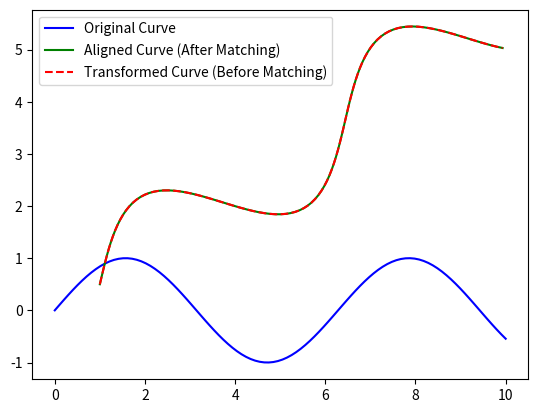

Recreate this plot in Python.
import numpy as np
import matplotlib.pyplot as plt
from scipy.optimize import minimize

# Function to calculate curvature at each point of a 2D curve using second derivative
def curvature(points):
    x = points[:, 0]
    y = points[:, 1]
    
    dx = np.gradient(x)
    dy = np.gradient(y)
    ddx = np.gradient(dx)
    ddy = np.gradient(dy)
    
    curv = (dx * ddy - dy * ddx) / (dx**2 + dy**2)**1.5
    return curv

# Function to align two curves based on curvature matching
def curvature_matching_error(params, curve1, curve2):
    dx, dy, dtheta = params
    R = np.array([[np.cos(dtheta), -np.sin(dtheta)], [np.sin(dtheta), np.cos(dtheta)]])
    
    # Apply rotation and translation to the second curve
    transformed_curve2 = (curve2 @ R.T) + np.array([dx, dy])
    
    # Compute curvatures of both curves
    curv1 = curvature(curve1)
    curv2 = curvature(transformed_curve2)
    
    # Minimize the difference in curvatures
    error = np.sum((curv1 - curv2) ** 2)
    return error

# Define two curves (a sine curve and a rotated/shifted sine curve)
x = np.linspace(0, 10, 100)
y1 = np.sin(x)
curve1 = np.vstack([x, y1]).T

# Create a transformed version of curve1 (shifted and rotated)
theta = np.radians(30)  # Rotation angle
translation = np.array([1, 0.5])
R = np.array([[np.cos(theta), -np.sin(theta)], [np.sin(theta), np.cos(theta)]])
curve2 = (curve1 @ R.T) + translation

# Optimize the alignment (translation + rotation)
initial_guess = [0, 0, 0]  # Initial guess for dx, dy, dtheta
result = minimize(curvature_matching_error, initial_guess, args=(curve1, curve2), method="BFGS")
dx_opt, dy_opt, dtheta_opt = result.x

# Apply the optimal transformation
R_opt = np.array([[np.cos(dtheta_opt), -np.sin(dtheta_opt)], [np.sin(dtheta_opt), np.cos(dtheta_opt)]])
aligned_curve2 = (curve2 @ R_opt.T) + np.array([dx_opt, dy_opt])

# Plot the original and aligned curves
plt.plot(curve1[:, 0], curve1[:, 1], 'b-', label="Original Curve")

plt.plot(aligned_curve2[:, 0], aligned_curve2[:, 1], 'g-', label="Aligned Curve (After Matching)")
plt.plot(curve2[:, 0], curve2[:, 1], 'r--', label="Transformed Curve (Before Matching)")
plt.legend()
plt.show()
